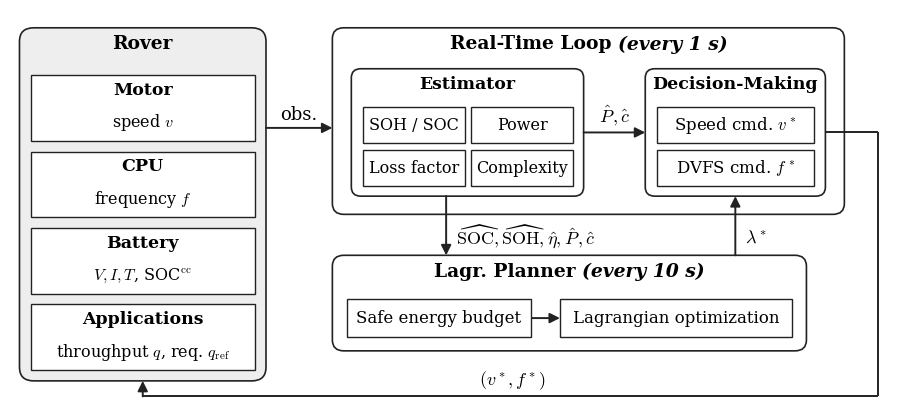

Python code for this plot: (Note: this script raises an exception after producing the figure.)
"""Block diagram of DA-Lag-RLS (methods/lag_rls.py, methods/degradation_aware.py)
-> figures/pdf/lag_rls_structure.pdf.

Layout: rover (left); real-time loop every 1 s (estimator + decision-making, top right);
Lagrangian planner every 10 s (bottom right)."""

from pathlib import Path

import matplotlib.pyplot as plt
from matplotlib.patches import FancyBboxPatch

plt.rcParams.update({'font.size': 12, 'mathtext.fontset': 'cm', 'font.family': 'serif'})

EDGE = '#222222'
C_ROVER = '#eeeeee'

fig, ax = plt.subplots(figsize=(11.5, 5.2))
ax.set_xlim(0.2, 9.6)
ax.set_ylim(-0.1, 4.3)
ax.axis('off')
R = fig.canvas.get_renderer()


def rbox(x, y, w, h, fc='white', lw=1.2, r=0.1, z=2):
    ax.add_patch(FancyBboxPatch((x, y), w, h, boxstyle=f'round,pad=0.0,rounding_size={r}',
                                fc=fc, ec=EDGE, lw=lw, zorder=z))


def sbox(x, y, w, h, text, fs=12, z=4):
    ax.add_patch(plt.Rectangle((x, y), w, h, fc='white', ec=EDGE, lw=1.0, zorder=z))
    ax.text(x + w / 2, y + h / 2, text, ha='center', va='center', fontsize=fs, zorder=z + 1)


def title(x, y, text, italic=None, fs=13.5):
    """Bold title centred at x (top at y); optional bold-italic suffix, e.g. '(every 1 s)'."""
    parts = [(text, 'normal')] + ([(italic, 'italic')] if italic else [])
    objs = [ax.text(0, y, t, ha='left', va='top', fontsize=fs, weight='bold', style=s, zorder=6)
            for t, s in parts]
    inv = ax.transData.inverted()
    widths = []
    for o in objs:
        bb = o.get_window_extent(R)
        widths.append(inv.transform((bb.x1, 0))[0] - inv.transform((bb.x0, 0))[0])
    x0 = x - sum(widths) / 2
    for o, w in zip(objs, widths):
        o.set_x(x0)
        x0 += w


def arrow(pts, label=None, lpos=None, ha='center', va='bottom', fs=13):
    for (x0, y0), (x1, y1) in zip(pts[:-2], pts[1:-1]):
        ax.plot([x0, x1], [y0, y1], color=EDGE, lw=1.4, zorder=3, solid_capstyle='butt')
    ax.annotate('', xy=pts[-1], xytext=pts[-2], zorder=3,
                arrowprops=dict(arrowstyle='-|>', color=EDGE, lw=1.4, mutation_scale=15,
                                shrinkA=0, shrinkB=0))
    if label:
        ax.text(*lpos, label, ha=ha, va=va, fontsize=fs, zorder=6)


# --- rover ------------------------------------------------------------------------------
rbox(0.3, 0.22, 2.6, 3.88, C_ROVER, r=0.15)
title(1.6, 4.02, 'Rover')
mods = [('Motor', r'speed $v$'),
        ('CPU', r'frequency $f$'),
        ('Battery', r'$V, I, T$, SOC$^{\mathrm{cc}}$'),
        ('Applications', r'throughput $q$, req. $q_{\mathrm{ref}}$')]
for k, (t, b) in enumerate(mods):
    y = 2.86 - k * 0.84
    ax.add_patch(plt.Rectangle((0.42, y), 2.36, 0.72, fc='white', ec=EDGE, lw=1.0, zorder=3))
    title(1.6, y + 0.65, t, fs=12.5)
    ax.text(1.6, y + 0.2, b, ha='center', va='center', fontsize=11.5, zorder=6)

# --- real-time loop (every 1 s) ------------------------------------------------------------
rbox(3.6, 2.05, 5.4, 2.05, r=0.12)
title(6.3, 4.02, 'Real-Time Loop ', '(every 1 s)')
rbox(3.8, 2.25, 2.45, 1.4, r=0.1, z=3)
title(5.025, 3.58, 'Estimator', fs=12.5)
sbox(3.92, 2.83, 1.08, 0.4, 'SOH / SOC', fs=11.5)
sbox(3.92, 2.36, 1.08, 0.4, 'Loss factor', fs=11.5)
sbox(5.06, 2.83, 1.08, 0.4, 'Power', fs=11.5)
sbox(5.06, 2.36, 1.08, 0.4, 'Complexity', fs=11.5)
rbox(6.9, 2.25, 1.9, 1.4, r=0.1, z=3)
title(7.85, 3.58, 'Decision-Making', fs=12.5)
sbox(7.02, 2.83, 1.66, 0.4, r'Speed cmd. $v^\ast$')
sbox(7.02, 2.36, 1.66, 0.4, r'DVFS cmd. $f^\ast$')

# --- Lagrangian planner (every 10 s) -------------------------------------------------------
rbox(3.6, 0.55, 5.0, 1.05, r=0.12)
title(6.1, 1.52, 'Lagr. Planner ', '(every 10 s)')
sbox(3.75, 0.7, 1.95, 0.42, 'Safe energy budget')
sbox(6.0, 0.7, 2.45, 0.42, 'Lagrangian optimization')
arrow([(5.7, 0.91), (6.0, 0.91)])

# --- signals -------------------------------------------------------------------------------
arrow([(2.9, 3.0), (3.6, 3.0)], 'obs.', (3.25, 3.05))
arrow([(6.25, 2.95), (6.9, 2.95)], r'$\hat P, \hat c$', (6.575, 3.0))
arrow([(4.8, 2.25), (4.8, 1.6)], r'$\widehat{\mathrm{SOC}}, \widehat{\mathrm{SOH}}, \hat\eta, \hat P, \hat c$',
      (4.9, 1.8), ha='left', va='center')
arrow([(7.85, 1.6), (7.85, 2.25)], r'$\lambda^\ast$', (7.95, 1.8), ha='left', va='center')
arrow([(8.8, 2.95), (9.35, 2.95), (9.35, 0.05), (1.6, 0.05), (1.6, 0.22)],
      r'$(v^\ast, f^\ast)$', (5.5, 0.1))

out = Path(__file__).resolve().parent / 'pdf' / 'lag_rls_structure.pdf'
fig.savefig(out, bbox_inches='tight', pad_inches=0.02)
print(out)
